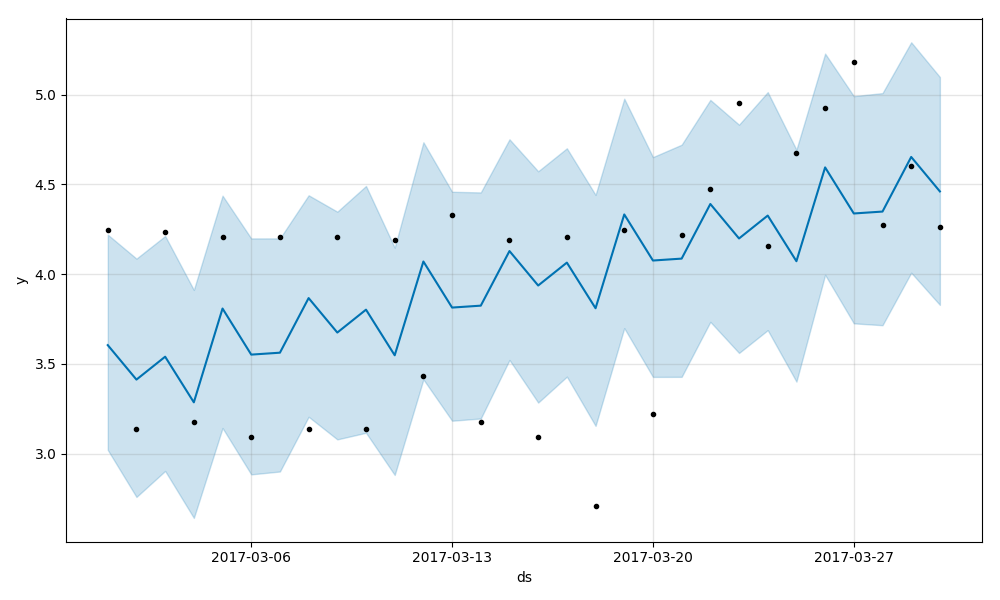

The table this chart was drawn from, first rows:
ds, y
3/1/17, 70
3/2/17, 23
3/3/17, 69
3/4/17, 24
3/5/17, 67
3/6/17, 22
3/7/17, 67
3/8/17, 23
3/9/17, 67
3/10/17, 23
3/11/17, 66
3/12/17, 31
3/13/17, 76
3/14/17, 24
3/15/17, 66
3/16/17, 22
3/17/17, 67
3/18/17, 15
3/19/17, 70
3/20/17, 25
3/21/17, 68
3/22/17, 88
3/23/17, 142
3/24/17, 64
3/25/17, 107
3/26/17, 138
3/27/17, 178
3/28/17, 72
3/29/17, 100
3/30/17, 71
